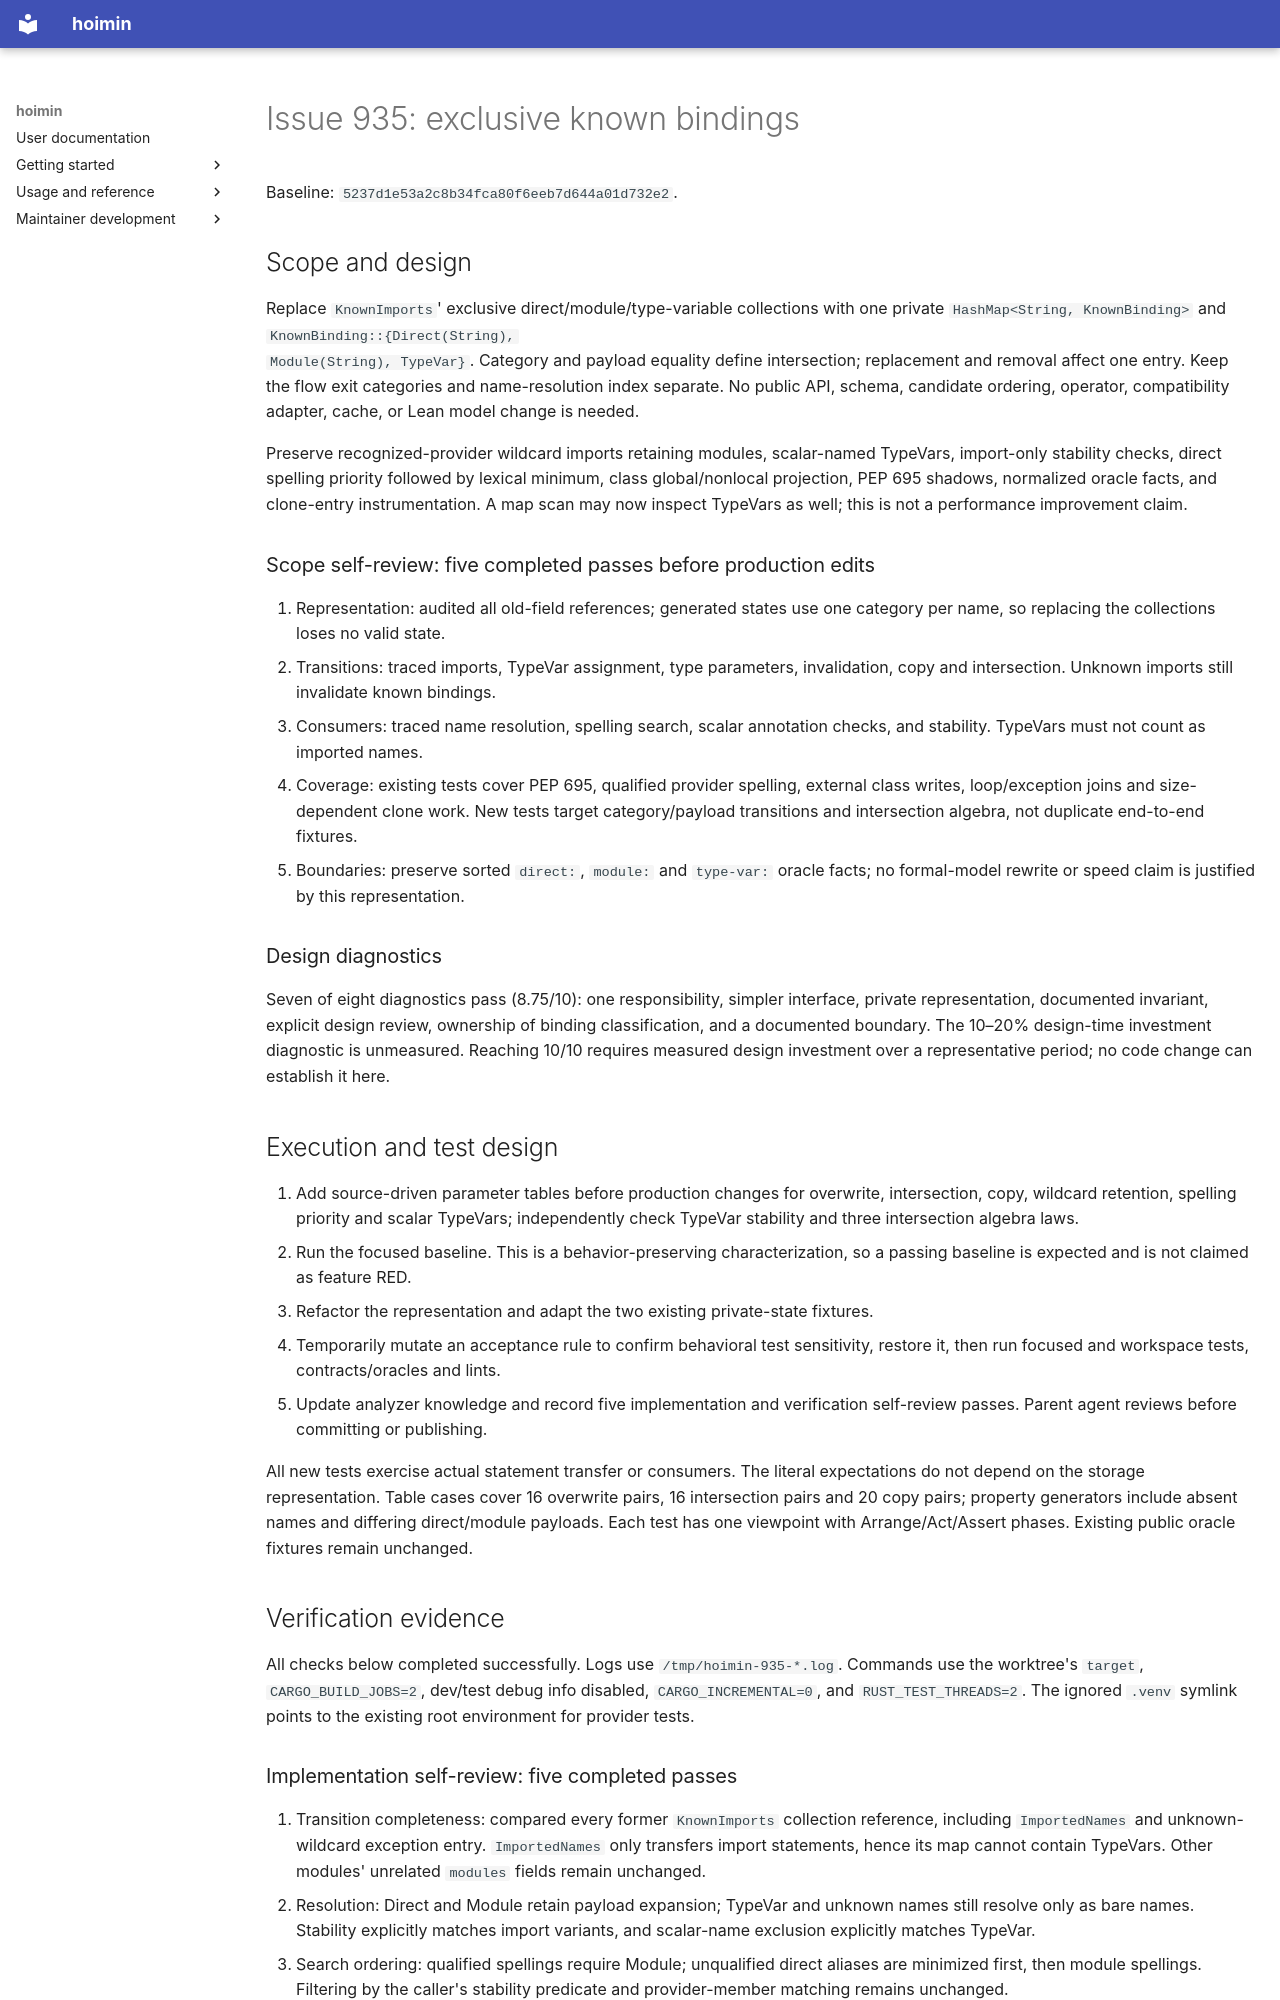

repository: HayaoSuzuki/hoimin · page: superpowers/plans/2026-10-16-issue-935/index.html · generator: mkdocs

# Issue 935: exclusive known bindings

Baseline: `5237d1e53a2c8b34fca80f6eeb7d644a01d732e2`.

## Scope and design

Replace `KnownImports`' exclusive direct/module/type-variable collections with
one private `HashMap<String, KnownBinding>` and `KnownBinding::{Direct(String),
Module(String), TypeVar}`. Category and payload equality define intersection;
replacement and removal affect one entry. Keep the flow exit categories and
name-resolution index separate. No public API, schema, candidate ordering,
operator, compatibility adapter, cache, or Lean model change is needed.

Preserve recognized-provider wildcard imports retaining modules, scalar-named
TypeVars, import-only stability checks, direct spelling priority followed by
lexical minimum, class global/nonlocal projection, PEP 695 shadows, normalized
oracle facts, and clone-entry instrumentation. A map scan may now inspect
TypeVars as well; this is not a performance improvement claim.

### Scope self-review: five completed passes before production edits

1. Representation: audited all old-field references; generated states use one
   category per name, so replacing the collections loses no valid state.
2. Transitions: traced imports, TypeVar assignment, type parameters, invalidation,
   copy and intersection. Unknown imports still invalidate known bindings.
3. Consumers: traced name resolution, spelling search, scalar annotation checks,
   and stability. TypeVars must not count as imported names.
4. Coverage: existing tests cover PEP 695, qualified provider spelling, external
   class writes, loop/exception joins and size-dependent clone work. New tests
   target category/payload transitions and intersection algebra, not duplicate
   end-to-end fixtures.
5. Boundaries: preserve sorted `direct:`, `module:` and `type-var:` oracle facts;
   no formal-model rewrite or speed claim is justified by this representation.

### Design diagnostics

Seven of eight diagnostics pass (8.75/10): one responsibility, simpler interface,
private representation, documented invariant, explicit design review, ownership
of binding classification, and a documented boundary. The 10–20% design-time
investment diagnostic is unmeasured. Reaching 10/10 requires measured design
investment over a representative period; no code change can establish it here.

## Execution and test design

1. Add source-driven parameter tables before production changes for overwrite,
   intersection, copy, wildcard retention, spelling priority and scalar TypeVars;
   independently check TypeVar stability and three intersection algebra laws.
2. Run the focused baseline. This is a behavior-preserving characterization,
   so a passing baseline is expected and is not claimed as feature RED.
3. Refactor the representation and adapt the two existing private-state fixtures.
4. Temporarily mutate an acceptance rule to confirm behavioral test sensitivity,
   restore it, then run focused and workspace tests, contracts/oracles and lints.
5. Update analyzer knowledge and record five implementation and verification
   self-review passes. Parent agent reviews before committing or publishing.

All new tests exercise actual statement transfer or consumers. The literal
expectations do not depend on the storage representation. Table cases cover
16 overwrite pairs, 16 intersection pairs and 20 copy pairs; property generators
include absent names and differing direct/module payloads. Each test has one
viewpoint with Arrange/Act/Assert phases. Existing public oracle fixtures remain
unchanged.

## Verification evidence

All checks below completed successfully. Logs use `/tmp/hoimin-935-*.log`. Commands use the worktree's
`target`, `CARGO_BUILD_JOBS=2`, dev/test debug info disabled,
`CARGO_INCREMENTAL=0`, and `RUST_TEST_THREADS=2`. The ignored `.venv` symlink
points to the existing root environment for provider tests.
